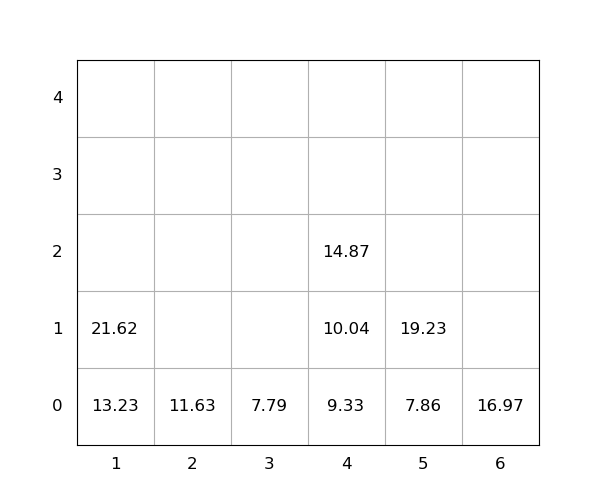

The file beside this chart, header and first rows:
idx, loc_x, loc_y, loc_z, weight, group, score, seq, reloc, size(ft)
1, 6, 0, 0, 16.97, 0, 16.97, 1, 0, 20
2, 1, 0, 0, 13.23, 0, 13.23, 2, 0, 20
3, 5, 0, 0, 7.86, 0, 7.86, 3, 0, 20
4, 2, 0, 0, 11.63, 0, 11.63, 4, 0, 20
5, 3, 0, 0, 7.79, 0, 7.79, 5, 0, 20
6, 5, 0, 1, 19.23, 0, 19.23, 6, 0, 20
7, 1, 0, 1, 21.62, 0, 21.62, 7, 0, 20
8, 4, 0, 0, 9.33, 0, 9.33, 8, 0, 20
9, 4, 0, 1, 10.04, 0, 10.04, 9, 0, 20
10, 4, 0, 2, 14.87, 0, 14.87, 10, 0, 20
